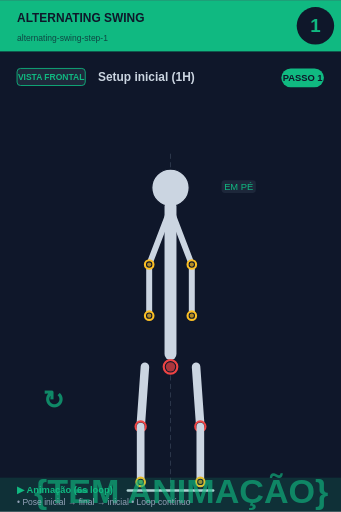
t = 0.00 s
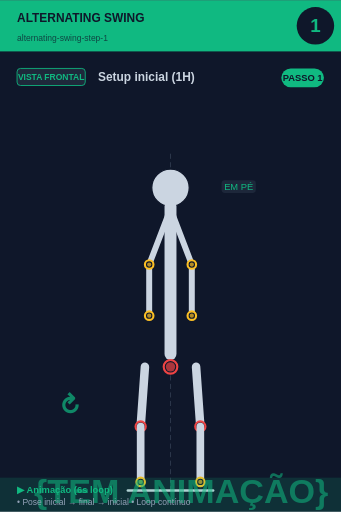
t = 0.75 s
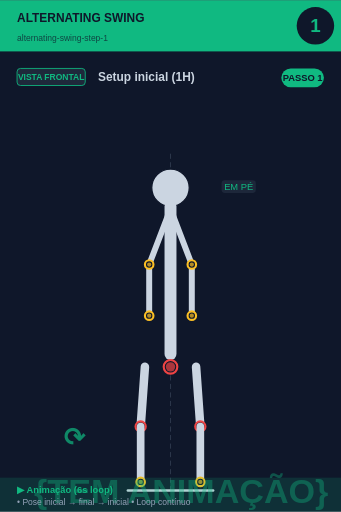
t = 2.25 s
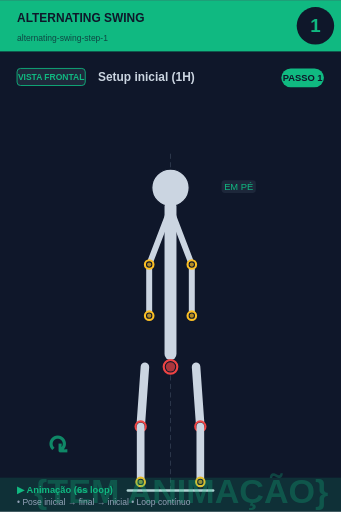
t = 3.00 s
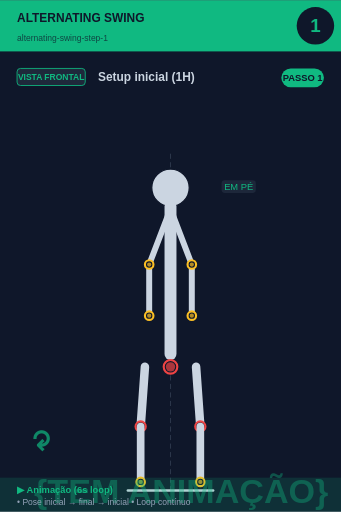
t = 3.75 s
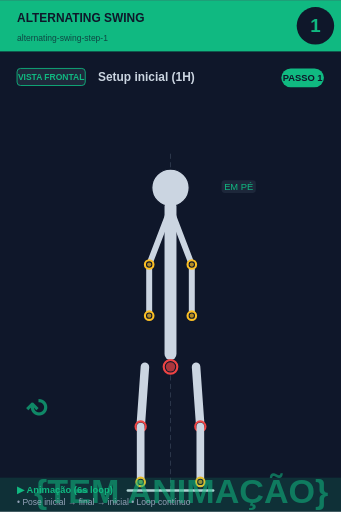
t = 5.25 s

The animated SVG that drew these frames (rendered in a browser with its animation timeline set to each time). Animation: 2 SMIL elements (animate=1,animateTransform=1); one cycle of 6.00 s, repeats indefinitely.

<svg xmlns="http://www.w3.org/2000/svg" viewBox="0 0 400 600" width="400" height="600">
<rect width="400" height="600" fill="#0f172a"/>

<!-- Header -->
<rect x="0" y="0" width="400" height="60" fill="#10b981"/>
<text x="20" y="25" font-size="14" font-weight="bold" fill="#0f172a" font-family="sans-serif">ALTERNATING SWING</text>
<text x="20" y="48" font-size="10" fill="#0f172a" opacity="0.7" font-family="sans-serif">alternating-swing-step-1</text>

<!-- Step circle -->
<circle cx="370" cy="30" r="22" fill="#0f172a"/>
<text x="370" y="37" font-size="22" font-weight="bold" fill="#10b981" text-anchor="middle" font-family="sans-serif">1</text>

<!-- Vista + título -->
<rect x="20" y="80" width="80" height="20" rx="4" fill="#1e293b" stroke="#10b981" stroke-width="1"/>
<text x="60" y="94" font-size="10" font-weight="bold" fill="#10b981" text-anchor="middle" font-family="sans-serif">VISTA FRONTAL</text>
<text x="115" y="95" font-size="14" font-weight="bold" fill="#cbd5e1" font-family="sans-serif">Setup inicial (1H)</text>

<!-- Corpo + animação -->
<g transform="translate(0, 50)">
<line x1="200" y1="130" x2="200" y2="530" stroke="#475569" stroke-width="1" stroke-dasharray="6,4" opacity="0.6"/><circle cx="200" cy="170" r="12" fill="#0f172a" stroke="#fbbf24" stroke-width="2.5"/><circle cx="200" cy="170" r="9.5" fill="#fbbf24" opacity="0.7"/><circle cx="200" cy="170" r="22" fill="#cbd5e1" stroke="#0f172a" stroke-width="1.5"/><line x1="200" y1="192" x2="200" y2="365" stroke="#cbd5e1" stroke-width="14" stroke-linecap="round"/><circle cx="200" cy="380" r="8" fill="#0f172a" stroke="#ef4444" stroke-width="2.5"/><circle cx="200" cy="380" r="5.5" fill="#ef4444" opacity="0.7"/><line x1="198" y1="200" x2="175" y2="260" stroke="#cbd5e1" stroke-width="7" stroke-linecap="round"/><line x1="202" y1="200" x2="225" y2="260" stroke="#cbd5e1" stroke-width="7" stroke-linecap="round"/><line x1="175" y1="260" x2="175" y2="320" stroke="#cbd5e1" stroke-width="7" stroke-linecap="round"/><line x1="225" y1="260" x2="225" y2="320" stroke="#cbd5e1" stroke-width="7" stroke-linecap="round"/><circle cx="175" cy="320" r="5" fill="#0f172a" stroke="#fbbf24" stroke-width="2.5"/><circle cx="175" cy="320" r="2.5" fill="#fbbf24" opacity="0.7"/><circle cx="225" cy="320" r="5" fill="#0f172a" stroke="#fbbf24" stroke-width="2.5"/><circle cx="225" cy="320" r="2.5" fill="#fbbf24" opacity="0.7"/><circle cx="175" cy="260" r="5" fill="#0f172a" stroke="#fbbf24" stroke-width="2.5"/><circle cx="175" cy="260" r="2.5" fill="#fbbf24" opacity="0.7"/><circle cx="225" cy="260" r="5" fill="#0f172a" stroke="#fbbf24" stroke-width="2.5"/><circle cx="225" cy="260" r="2.5" fill="#fbbf24" opacity="0.7"/><line x1="170" y1="380" x2="165" y2="450" stroke="#cbd5e1" stroke-width="10" stroke-linecap="round"/><line x1="230" y1="380" x2="235" y2="450" stroke="#cbd5e1" stroke-width="10" stroke-linecap="round"/><circle cx="165" cy="450" r="6" fill="#0f172a" stroke="#ef4444" stroke-width="2.5"/><circle cx="165" cy="450" r="3.5" fill="#ef4444" opacity="0.7"/><circle cx="235" cy="450" r="6" fill="#0f172a" stroke="#ef4444" stroke-width="2.5"/><circle cx="235" cy="450" r="3.5" fill="#ef4444" opacity="0.7"/><line x1="165" y1="450" x2="165" y2="515" stroke="#cbd5e1" stroke-width="9" stroke-linecap="round"/><line x1="235" y1="450" x2="235" y2="515" stroke="#cbd5e1" stroke-width="9" stroke-linecap="round"/><circle cx="165" cy="515" r="5" fill="#0f172a" stroke="#fbbf24" stroke-width="2.5"/><circle cx="165" cy="515" r="2.5" fill="#fbbf24" opacity="0.7"/><circle cx="235" cy="515" r="5" fill="#0f172a" stroke="#fbbf24" stroke-width="2.5"/><circle cx="235" cy="515" r="2.5" fill="#fbbf24" opacity="0.7"/><line x1="150" y1="525" x2="250" y2="525" stroke="#cbd5e1" stroke-width="3" stroke-linecap="round"/><rect x="259.875" y="161" width="40.25" height="15" rx="4" fill="#1e293b" opacity="0.95"/><text x="280" y="173" font-size="11" fill="#10b981" text-anchor="middle" font-family="sans-serif" font-weight="500">EM PÉ</text>
<!-- Indicador de movimento animado no canto inferior -->
<g opacity="0.7">
<text x="40" y="540" font-size="40" fill="#10b981" font-weight="bold" font-family="sans-serif">
{TEM ANIMAÇÃO}
<animate attributeName="opacity" values="0.9;0.4;0.9" dur="6s" repeatCount="indefinite"/>
</text>
</g>
</g>

<!-- Footer -->
<rect x="0" y="560" width="400" height="40" fill="#10b981" opacity="0.15"/>
<text x="20" y="578" font-size="11" font-weight="bold" fill="#10b981" font-family="sans-serif">▶ Animação (6s loop)</text>
<text x="20" y="592" font-size="10" fill="#94a3b8" font-family="sans-serif">• Pose inicial → final → inicial • Loop contínuo</text>

<!-- Tag PASSO N -->
<g transform="translate(330, 80)">
<rect x="0" y="0" width="50" height="22" rx="11" fill="#10b981"/>
<text x="25" y="15" font-size="11" font-weight="bold" fill="#0f172a" text-anchor="middle" font-family="sans-serif">PASSO 1</text>
</g>

<!-- Seta animada (movimento ↕) -->
<g transform="translate(50, 480)">
<text font-size="30" fill="#10b981" font-weight="bold" font-family="sans-serif" opacity="0.7">↻
<animateTransform attributeName="transform" type="rotate" from="0 15 15" to="360 15 15" dur="6s" repeatCount="indefinite"/>
</text>
</g>
</svg>
